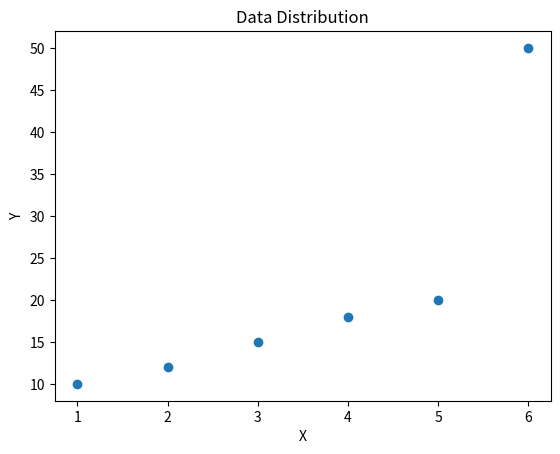

Write the Python code that produced this figure.
import matplotlib.pyplot as plt

x = [1, 2, 3, 4, 5, 6]
y = [10, 12, 15, 18, 20, 50]

plt.scatter(x, y)

plt.title("Data Distribution")
plt.xlabel("X")
plt.ylabel("Y")

plt.show()
